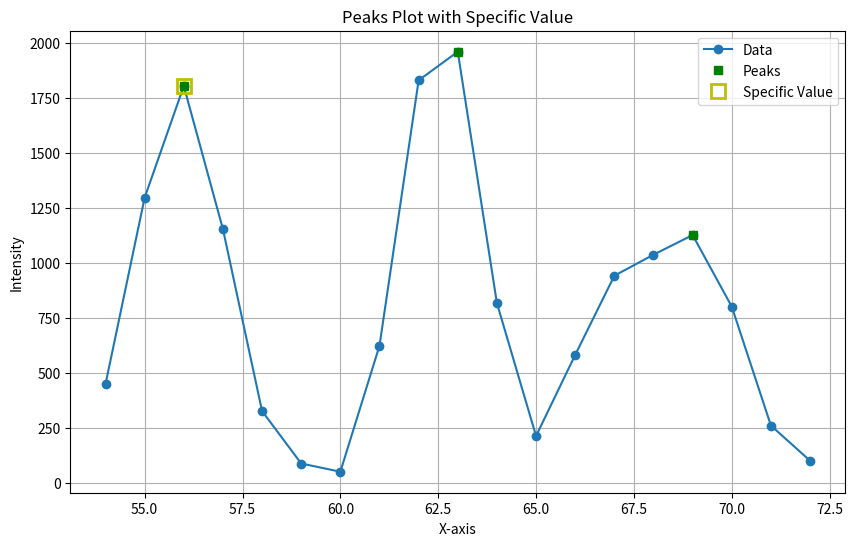

Recreate this plot in Python.
import matplotlib.pyplot as plt
from scipy.signal import find_peaks

def plot_peaks_with_specific_value(data, specific_x):
    """
    绘制数据，并标记所有显著的峰值点，同时标记特定横坐标对应的点。

    参数:
    data (dict): 包含横坐标和对应强度值的字典。
    specific_x (int): 要标记的特定横坐标。
    """

    # 提取横坐标和纵坐标
    x = list(data.keys())
    y = list(data.values())

    # 找到显著的峰值点
    peaks, _ = find_peaks(y)

    plt.figure(figsize=(10, 6))
    plt.plot(x, y, marker='o', label='Data')

    # 绘制所有的峰值点
    for p in peaks:
        plt.plot(x[p], y[p], "gs", label='Peaks' if p == peaks[0] else "")

    # 标记特定横坐标对应的点
    if specific_x in data:
        index = x.index(specific_x)
        plt.plot(x[index], y[index], "ys", markersize=10, label='Specific Value', markerfacecolor='none', markeredgewidth=2)

    # 设置图表标题和坐标轴标签
    plt.title('Peaks Plot with Specific Value')
    plt.xlabel('X-axis')
    plt.ylabel('Intensity')

    # 显示图例
    plt.legend()

    # 显示网格
    plt.grid(True)

    # 显示图表
    plt.show()

# 示例数据
data = {
    54: 449.3646893061633, 55: 1297.3446535116513, 56: 1805.3129851344728, 57: 1154.4329930468359,
    58: 326.8625193847768, 59: 88.41092178101773, 60: 51.0890213776857, 61: 624.067918662831,
    62: 1831.24690567159, 63: 1961.3456440598800, 64: 817.753806314575, 65: 213.5667589003967,
    66: 582.423872761227, 67: 942.5185305268745, 68: 1038.215331320959, 69: 1127.561087995556,
    70: 801.99001515015, 71: 261.089817516190, 72: 101.204167635102
}

# 设置要标记的特定横坐标
specific_x = 56

# 绘制数据并标记显著的峰值点及特定横坐标对应的点
plot_peaks_with_specific_value(data, specific_x)
